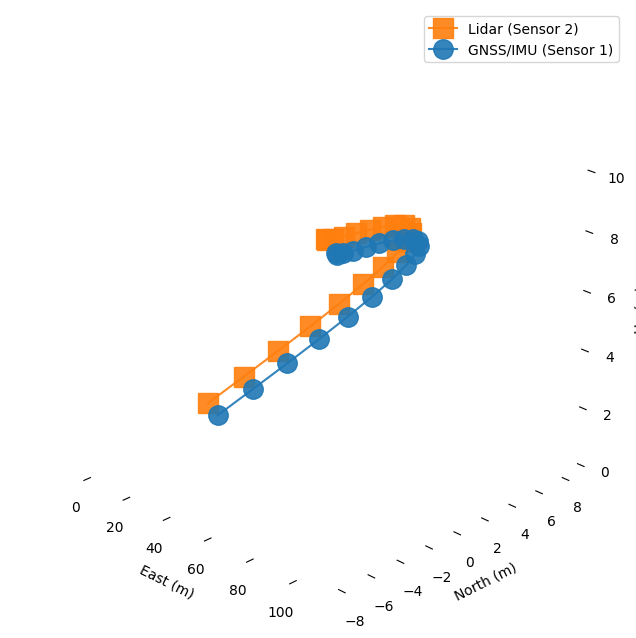

This figure's Python source:
import numpy as np
import matplotlib.pyplot as plt
from scipy.interpolate import CubicSpline
from mpl_toolkits.mplot3d import Axes3D

plt.style.use('default')

# --- Generate smooth base trajectory ---
num_points = 20  # Fewer control points for smoothness
t = np.linspace(0, 15, num_points)

# Control points for smooth s-curve with elevation
x = np.linspace(0, 80, num_points)
y = 8 * np.sin(x/25)  # Base s-curve
z = 0.1 * x + 1 * np.sin(x/30)  # Elevation profile

# Create cubic spline interpolators
cs_x = CubicSpline(t, x)
cs_y = CubicSpline(t, y)
cs_z = CubicSpline(t, z)

# Sample at higher resolution for smoothness
t_dense = np.linspace(0, 20, 20)
x_smooth = cs_x(t_dense)
y_smooth = cs_y(t_dense)
z_smooth = cs_z(t_dense)

# --- Sensor transformation ---
# Rotation (pitch 5°, yaw 20°, roll 3°)
Rx = np.array([[1, 0, 0],
               [0, np.cos(np.radians(0)), -np.sin(np.radians(0))],
               [0, np.sin(np.radians(0)), np.cos(np.radians(0))]])

Ry = np.array([[np.cos(np.radians(.01)), 0, np.sin(np.radians(.01))],
               [0, 1, 0],
               [-np.sin(np.radians(.01)), 0, np.cos(np.radians(.01))]])

Rz = np.array([[np.cos(np.radians(.01)), -np.sin(np.radians(.01)), 0],
               [np.sin(np.radians(.01)), np.cos(np.radians(.01)), 0],
               [0, 0, 1]])

extrinsic_rotation = Rz @ Ry @ Rx
extrinsic_translation = np.array([.2, -0.7, 0.6])  # Sensor offset

# Apply transformation
traj1 = np.vstack((x_smooth, y_smooth, z_smooth)).T
traj2 = (extrinsic_rotation @ traj1.T).T + extrinsic_translation

# --- Visualization ---
fig = plt.figure(figsize=(10, 8), facecolor='none')
ax = fig.add_subplot(111, projection='3d')

ax.plot(traj2[:,0], traj2[:,1], traj2[:,2], 
        c='#ff7f0e', marker='s', markersize=14,
        label='Lidar (Sensor 2)', 
        linewidth=1.5, alpha=0.9)
# Plot smooth trajectories
ax.plot(traj1[:,0], traj1[:,1], traj1[:,2], 
        c='#1f77b4', marker='o', markersize=14, 
        label='GNSS/IMU (Sensor 1)', 
        linewidth=1.5, alpha=0.9)



# Style adjustments
ax.set_xlabel('East (m)', fontsize=10)
ax.set_ylabel('North (m)', fontsize=10)
ax.set_zlabel('Up (m)', fontsize=10)
ax.legend()

# Equal aspect ratio
ax.set_box_aspect([1, 1, 1])

# Transparent background
for axis in [ax.xaxis, ax.yaxis, ax.zaxis]:
    axis.set_pane_color((1.0, 1.0, 1.0, 0.0))
    axis.line.set_color((1.0, 1.0, 1.0, 0.0))
ax.grid(False)

# Set viewing angle for best visualization
ax.view_init(elev=25, azim=-45)

#plt.tight_layout()
#plt.savefig('smooth_trajectories.png', transparent=True, dpi=300)
plt.show()